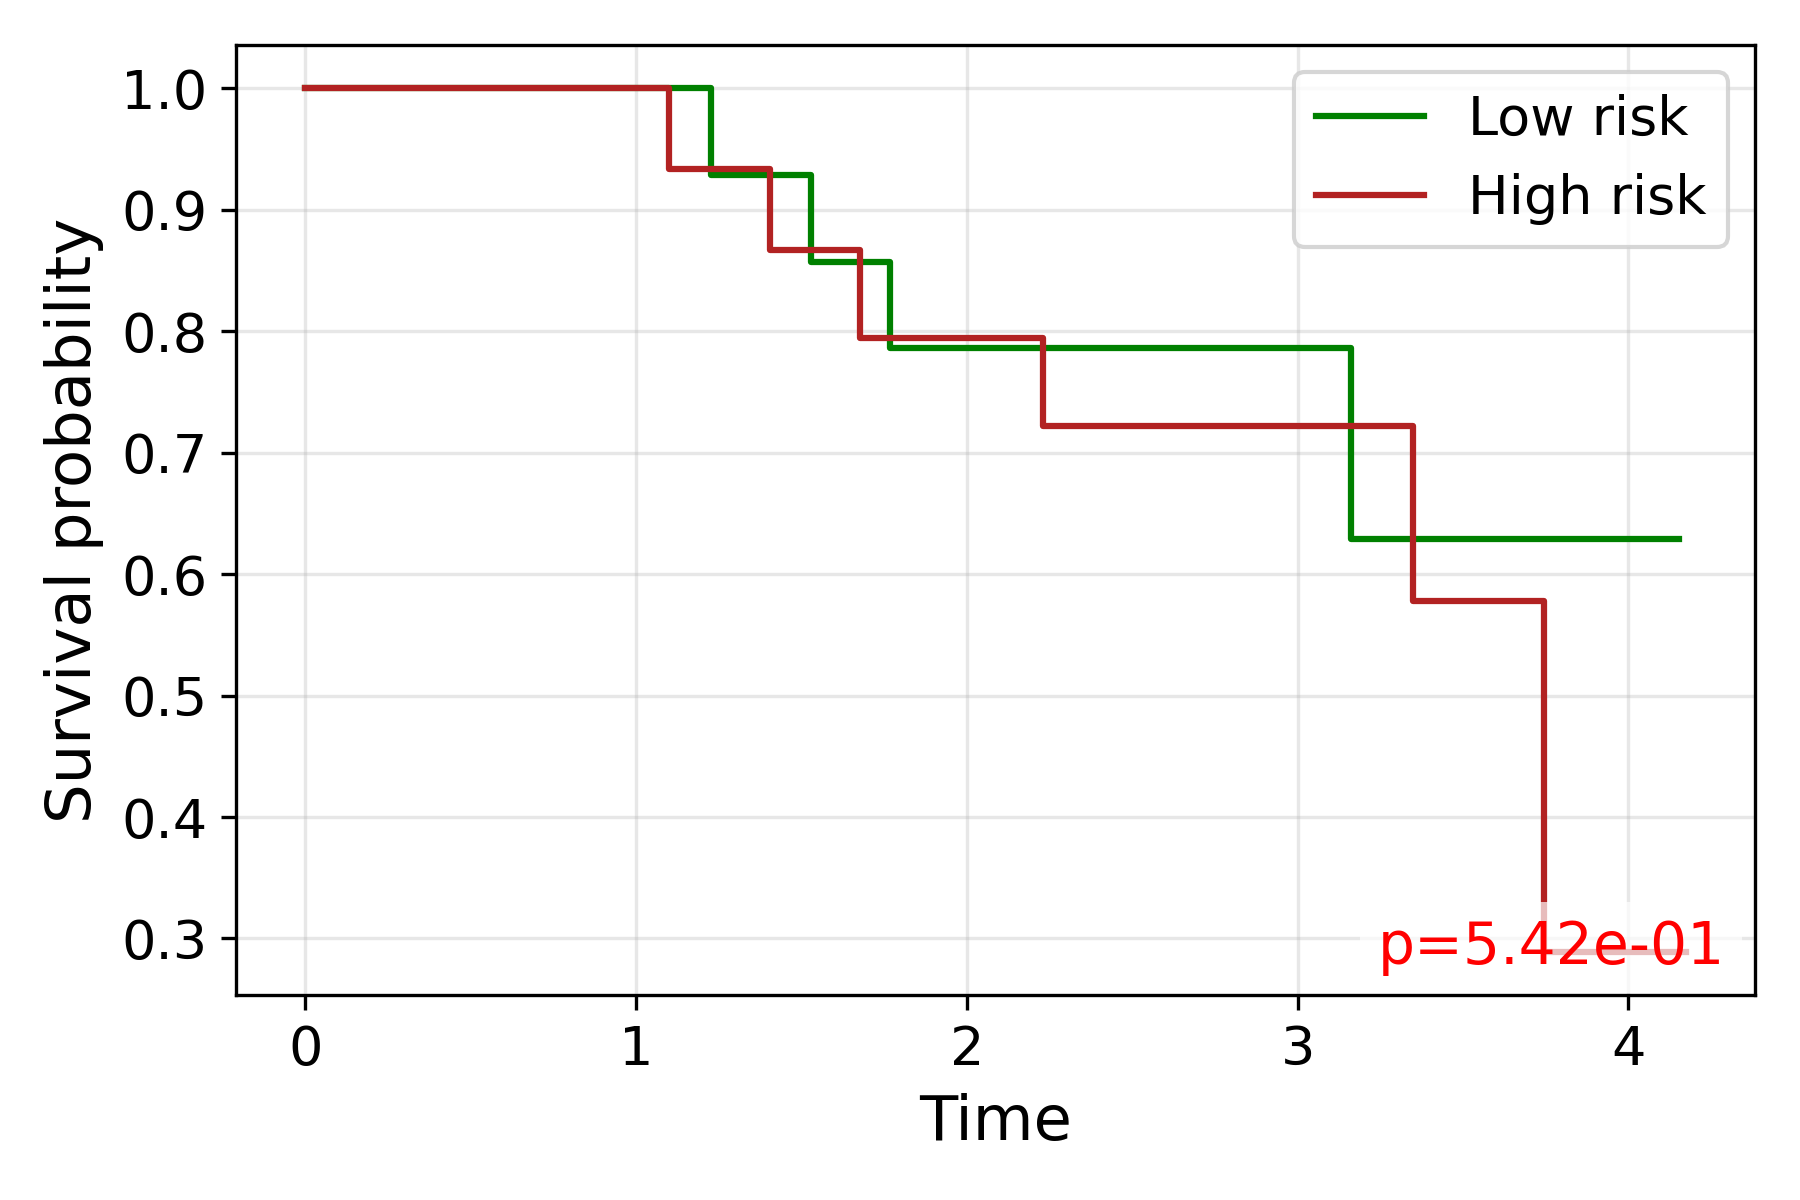

Source data for this figure (header and first rows):
time, S_low, S_high
0.0, 1.0, 1.0
1.1, , 0.9333
1.225, 0.9286, 
1.405, , 0.8667
1.53, 0.8571, 
1.576, , 0.8667
1.677, , 0.7944
1.767, 0.7857, 
1.813, 0.7857, 
2.23, , 0.7222
2.362, 0.7857, 
2.374, , 0.7222
2.479, , 0.7222
2.645, 0.7857, 
2.701, , 0.7222
2.709, 0.7857, 
2.774, , 0.7222
3.032, 0.7857, 
3.146, 0.7857, 
3.162, 0.6286, 
3.347, , 0.7222
3.348, , 0.5778
3.398, , 0.5778
3.654, , 0.5778
3.731, 0.6286, 
3.743, , 0.2889
3.858, 0.6286, 
3.913, 0.6286, 
4.152, 0.6286, 
4.174, , 0.2889
